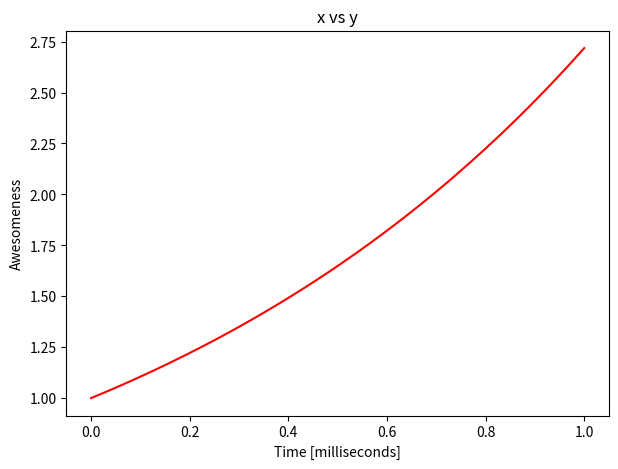

Write Python code to recreate this figure.
import matplotlib.pyplot as plt
import numpy as np

x = np.linspace(0, 1, 100)

def exp_func(x):
    return np.exp(x)

y = exp_func(x)

plt.figure(figsize=(7, 5))
plt.plot(x, y, color='r')
plt.xlabel('Time [milliseconds]')
plt.ylabel('Awesomeness')
plt.title('x vs y')

plt.savefig('graph7.pdf')
plt.show()